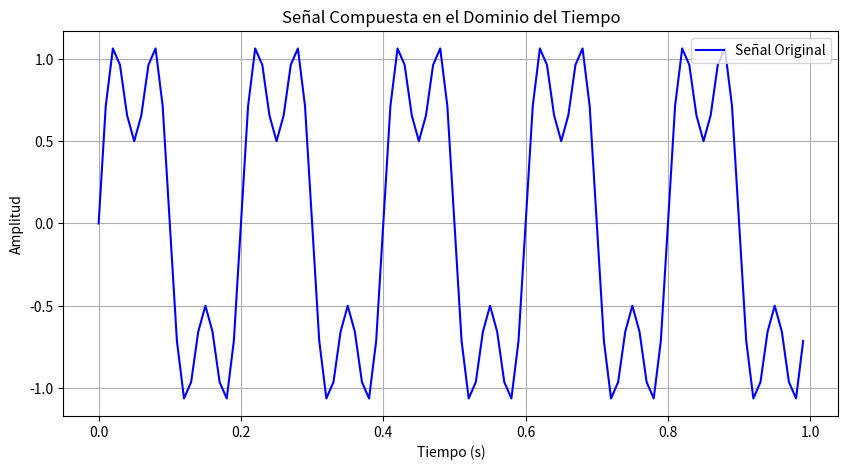

Reproduce this figure in Python. (Note: this script raises an exception after producing the figure.)
# -*- coding: utf-8 -*-
"""
Capítulo 10: Transformadas de Fourier
Ejercicio 2: Transformada Discreta de Fourier (DFT) desde Cero

La Transformada Discreta de Fourier (DFT) es la herramienta matemática que nos
permite pasar una señal del dominio del tiempo al dominio de la frecuencia.
Es decir, nos ayuda a descubrir qué frecuencias están presentes en una señal
muestreada (discreta).

Aunque en la práctica usaremos algoritmos más rápidos (como la FFT), entender
cómo funciona la DFT "a mano" es crucial para comprender los principios
fundamentales. La DFT convierte una secuencia finita de muestras de tiempo
en una secuencia finita de componentes de frecuencia.

Imagina que tienes una grabación de audio (una señal en el tiempo) y quieres
saber qué notas musicales (frecuencias) se están tocando. La DFT es como un
analizador de espectro que te dice la intensidad de cada nota.
"""

import numpy as np
import matplotlib.pyplot as plt

print("--- Ejercicio 2: Transformada Discreta de Fourier (DFT) desde Cero ---")

# --- Parte 1: Definición de una Señal de Ejemplo ---
# Usaremos una señal simple compuesta por dos senos para ver cómo la DFT los detecta.

print("\n--- Parte 1: Señal de Ejemplo ---")

# Parámetros de la señal
fs = 100 # Frecuencia de muestreo (muestras por segundo)
T = 1.0 # Duración de la señal (segundos)
n_muestras = int(fs * T) # Número total de muestras

t = np.linspace(0, T, n_muestras, endpoint=False) # Vector de tiempo

frecuencia1 = 5.0 # Hz
frecuencia2 = 15.0 # Hz
amplitud1 = 1.0
amplitud2 = 0.5

signal = amplitud1 * np.sin(2 * np.pi * frecuencia1 * t) + \
         amplitud2 * np.sin(2 * np.pi * frecuencia2 * t)

plt.figure(figsize=(10, 5))
plt.plot(t, signal, label='Señal Original', color='blue')
plt.title('Señal Compuesta en el Dominio del Tiempo')
plt.xlabel('Tiempo (s)')
plt.ylabel('Amplitud')
plt.grid(True)
plt.legend()
plt.show()

print("Esta señal tiene dos componentes de frecuencia ocultas.")

# --- Parte 2: Implementación de la Transformada Discreta de Fourier (DFT) ---
# La fórmula de la DFT es:
# X_k = sumatoria de (x_n * e^(-j * 2 * pi * k * n / N)) para n desde 0 hasta N-1
# Donde:
# - x_n: la n-ésima muestra de la señal en el tiempo.
# - N: el número total de muestras.
# - X_k: la k-ésima componente de frecuencia en el dominio de la frecuencia.
# - j: la unidad imaginaria (sqrt(-1)).

def dft(x):
    """
    Calcula la Transformada Discreta de Fourier (DFT) de una señal x.
    """
    N = len(x)
    X = np.zeros(N, dtype=complex) # El resultado de la DFT es un número complejo

    print(f"\n--- Parte 2: Calculando la DFT para {N} muestras ---")

    for k in range(N): # Iteramos sobre cada componente de frecuencia (k)
        suma_terminos = 0.0
        for n in range(N): # Iteramos sobre cada muestra de tiempo (n)
            angulo = 2 * np.pi * k * n / N
            # e^(-j*theta) = cos(theta) - j*sin(theta)
            suma_terminos += x[n] * (np.cos(angulo) - 1j * np.sin(angulo))
        X[k] = suma_terminos
        # print(f"  X[{k}] = {X[k]:.2f}") # Descomentar para ver cada componente

    return X

# --- Parte 3: Aplicación de la DFT y Análisis del Espectro ---

print("\n--- Parte 3: Aplicación de la DFT y Análisis del Espectro ---")

signal_dft = dft(signal)

# Calculamos las frecuencias correspondientes a cada componente de la DFT.
# Las frecuencias van desde 0 hasta fs/2 (frecuencia de Nyquist).
# Solo la primera mitad de la DFT es única y contiene información útil.

frecuencias = np.fft.fftfreq(n_muestras, 1/fs) # Genera las frecuencias para la DFT

# Nos interesan solo las frecuencias positivas (la primera mitad del espectro)
# y la magnitud de las componentes de frecuencia.

# La magnitud es el valor absoluto del número complejo.
# La potencia (o energía) de cada frecuencia es proporcional a la magnitud al cuadrado.

# Tomamos solo la primera mitad del espectro (hasta n_muestras // 2)
# Multiplicamos por 2 porque la energía se distribuye en ambas mitades (positiva y negativa).
# Dividimos por N para normalizar.

# Para una señal real, el espectro es simétrico. Solo necesitamos la primera mitad.
# La componente DC (frecuencia 0) y la frecuencia de Nyquist (si N es par) no se duplican.

# Calculamos la magnitud del espectro
magnitud_espectro = np.abs(signal_dft) / n_muestras
magnitud_espectro = magnitud_espectro[0:n_muestras // 2]
magnitud_espectro[1:] = 2 * magnitud_espectro[1:] # Duplicamos excepto la componente DC

# Obtenemos las frecuencias correspondientes
frecuencias_positivas = frecuencias[0:n_muestras // 2]

plt.figure(figsize=(10, 5))
plt.stem(frecuencias_positivas, magnitud_espectro, linefmt='-', markerfmt='o', basefmt=' ', use_line_collection=True)
plt.title('Espectro de Frecuencia (DFT)')
plt.xlabel('Frecuencia (Hz)')
plt.ylabel('Magnitud')
plt.grid(True)
plt.xlim(0, fs / 2) # Mostramos hasta la frecuencia de Nyquist
plt.show()

print("\nObserva los picos en las frecuencias 5 Hz y 15 Hz, que corresponden a las frecuencias de nuestra señal original.")

print("\n¡Has implementado la Transformada Discreta de Fourier desde cero!")
print("Esto te da una comprensión profunda de cómo se analizan las frecuencias en una señal.")
